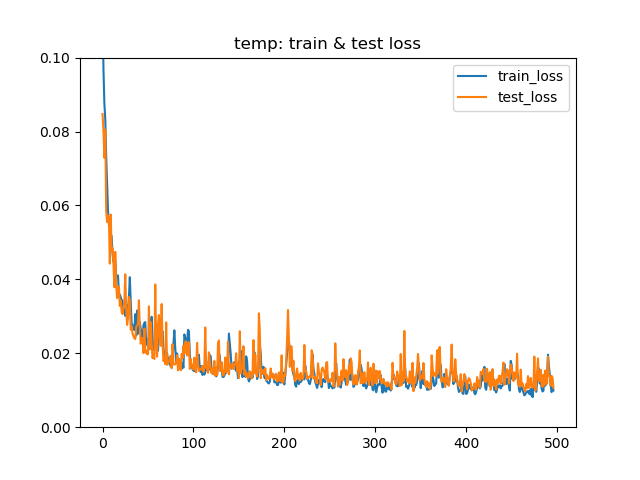

Data behind this chart, as committed beside it:
0, 0.11665310824760468, 0.08472934157306022, True, 0.03790842650769919, 0.11367090231358026, 0.04235869646072388, 0.33152273297309875
1, 0.09689, 0.08017, True, 0.01319, 0.1126, 0.02093, 0.2948
2, 0.08769, 0.07288, True, 0.01353, 0.1022, 0.02223, 0.2728
3, 0.08329, 0.08051, False, 0.01007, 0.1134, 0.02241, 0.2427
4, 0.07333, 0.05847, True, 0.008803, 0.08222, 0.02348, 0.1866
5, 0.06631, 0.05551, True, 0.00295, 0.07845, 0.009945, 0.2018
6, 0.0587, 0.05728, False, 0.003382, 0.08094, 0.006695, 0.2292
7, 0.05469, 0.05653, False, 0.002076, 0.07992, 0.006791, 0.2203
8, 0.05388, 0.04425, True, 0.002694, 0.06252, 0.007788, 0.1723
9, 0.05227, 0.05753, False, 0.002628, 0.08132, 0.005694, 0.1743
10, 0.05168, 0.04764, False, 0.002101, 0.06734, 0.004993, 0.1852
11, 0.04693, 0.04844, False, 0.002947, 0.06844, 0.00698, 0.1868
12, 0.04482, 0.04406, True, 0.002531, 0.06226, 0.005885, 0.164
13, 0.04556, 0.03786, True, 0.002377, 0.05349, 0.006199, 0.1435
14, 0.04522, 0.04744, False, 0.002151, 0.06706, 0.005294, 0.1749
15, 0.04089, 0.03857, False, 0.002152, 0.05451, 0.005514, 0.1522
16, 0.041, 0.03493, True, 0.002112, 0.04935, 0.005203, 0.129
17, 0.04107, 0.03664, False, 0.002094, 0.05178, 0.004956, 0.1592
18, 0.03592, 0.03812, False, 0.002409, 0.05385, 0.005576, 0.1581
19, 0.03592, 0.03281, True, 0.002332, 0.04634, 0.005563, 0.1318
20, 0.03519, 0.03424, False, 0.002163, 0.04837, 0.005467, 0.1392
21, 0.03427, 0.03122, True, 0.00222, 0.0441, 0.005758, 0.1453
22, 0.03423, 0.03061, True, 0.001997, 0.04325, 0.005272, 0.121
23, 0.03164, 0.03202, False, 0.001871, 0.04525, 0.005261, 0.1284
24, 0.03197, 0.03386, False, 0.002429, 0.04782, 0.005384, 0.1546
25, 0.03011, 0.04137, False, 0.002112, 0.05847, 0.004939, 0.1773
26, 0.03334, 0.03212, False, 0.002677, 0.04535, 0.005931, 0.1536
27, 0.03092, 0.02768, True, 0.002291, 0.03908, 0.005191, 0.1317
28, 0.03067, 0.02933, False, 0.001937, 0.04144, 0.004782, 0.1356
29, 0.03511, 0.03523, False, 0.0029, 0.04974, 0.006705, 0.1282
30, 0.04058, 0.03441, False, 0.001834, 0.04863, 0.004885, 0.154
31, 0.03381, 0.02639, True, 0.001768, 0.03728, 0.004334, 0.1287
32, 0.02797, 0.02734, False, 0.001507, 0.03864, 0.004444, 0.1495
33, 0.02766, 0.02527, True, 0.001651, 0.03571, 0.004006, 0.1315
34, 0.02679, 0.02467, True, 0.001486, 0.03485, 0.003753, 0.1326
35, 0.02628, 0.02403, True, 0.001457, 0.03395, 0.004255, 0.1312
36, 0.03058, 0.02387, True, 0.001453, 0.03373, 0.003437, 0.1252
37, 0.02477, 0.02712, False, 0.001549, 0.03833, 0.004348, 0.1533
38, 0.03158, 0.0275, False, 0.00198, 0.03884, 0.008034, 0.1145
39, 0.02531, 0.02804, False, 0.001364, 0.03963, 0.00376, 0.1457
40, 0.02783, 0.03434, False, 0.001849, 0.04853, 0.008858, 0.1192
41, 0.0284, 0.02707, False, 0.001793, 0.03824, 0.008689, 0.111
42, 0.02662, 0.02259, True, 0.001636, 0.03191, 0.0035, 0.1315
43, 0.02546, 0.02399, False, 0.001777, 0.03388, 0.005611, 0.1081
44, 0.02363, 0.02413, False, 0.001286, 0.0341, 0.003401, 0.15
45, 0.02752, 0.02005, True, 0.002089, 0.02828, 0.006112, 0.1087
46, 0.02824, 0.02666, False, 0.001742, 0.03766, 0.009527, 0.1047
47, 0.02843, 0.02016, False, 0.001439, 0.02847, 0.004504, 0.1162
48, 0.02236, 0.02078, False, 0.001383, 0.02936, 0.004828, 0.1341
49, 0.02395, 0.01976, True, 0.001376, 0.0279, 0.005234, 0.1184
50, 0.02165, 0.01975, True, 0.001421, 0.02789, 0.006048, 0.1138
51, 0.02231, 0.0327, False, 0.001465, 0.04622, 0.005198, 0.1662
52, 0.0288, 0.02106, False, 0.001568, 0.02974, 0.007292, 0.1024
53, 0.02678, 0.02846, False, 0.001943, 0.0402, 0.009954, 0.1095
54, 0.02987, 0.02274, False, 0.001538, 0.03212, 0.005601, 0.0893
55, 0.02407, 0.01871, True, 0.00143, 0.02642, 0.006095, 0.1219
56, 0.02089, 0.0198, False, 0.001372, 0.02797, 0.006699, 0.1157
57, 0.02104, 0.01847, True, 0.00141, 0.02608, 0.006924, 0.1127
58, 0.02285, 0.03863, False, 0.001614, 0.05461, 0.004798, 0.1688
59, 0.02497, 0.02263, False, 0.001243, 0.03197, 0.004024, 0.1456
60, 0.02162, 0.01909, False, 0.001883, 0.02693, 0.008358, 0.1115
... 441 more rows
